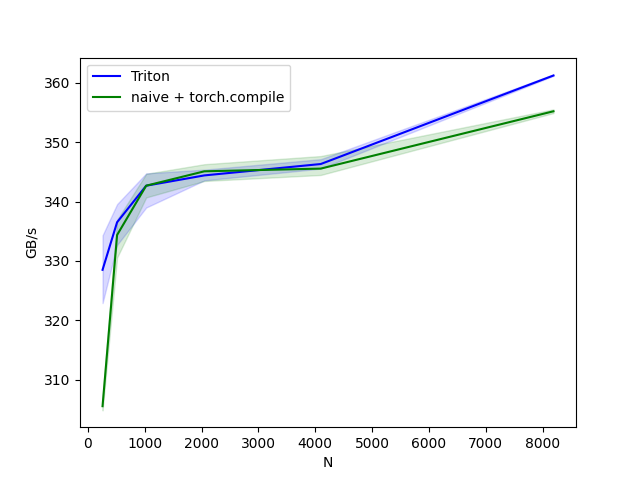

The table this chart was drawn from, first rows:
N, Triton, naive + torch.compile
256, 328.5, 305.5
512, 336.5, 334.4
1024, 342.7, 342.7
2048, 344.4, 345.1
4096, 346.3, 345.6
8192, 361.2, 355.2
